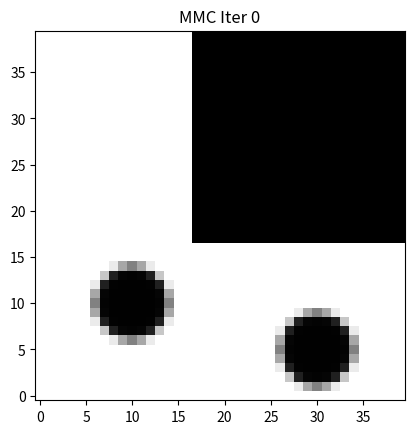
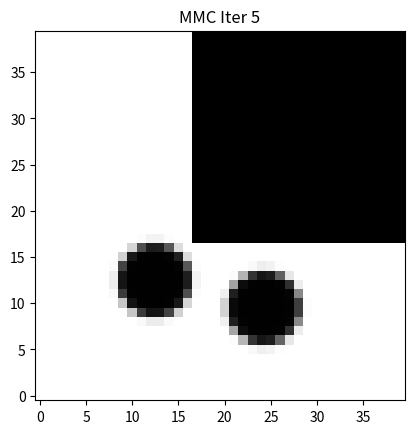
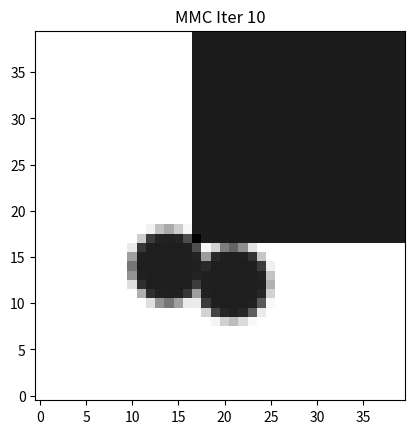
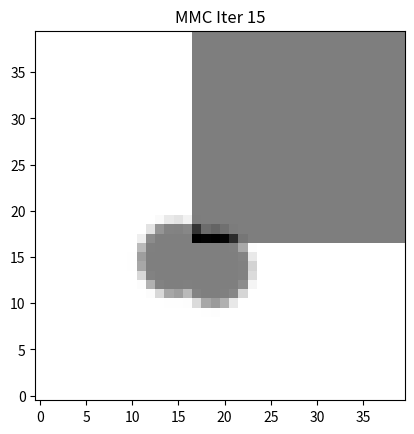

Generate these figures, in order, with matplotlib:
import numpy as np
import matplotlib.pyplot as plt
from scipy.sparse import coo_matrix
from scipy.sparse.linalg import spsolve
import time

# --- 1. CONFIGURATION ---
nelx, nely = 40, 40  # Mesh resolution (keep small for testing)
volfrac = 0.1        # Volume fraction of screws
E_base = 1.0         # Stiffness of Aluminum (Normalized)
E_void = 1e-9        # Stiffness of Empty Space
E_bolt = 5.0         # Stiffness of Bolt (Relative to Aluminum)
penal = 3.0          # SIMP penalty (standard)

# L-Bracket Geometry Definitions (Normalized 0-1)
# Vertical leg width = 0.4, Horizontal leg height = 0.4
void_cutoff_x = 16   # 40 * 0.4 = 16
void_cutoff_y = 16

# --- 2. FINITE ELEMENT ANALYSIS ---
def FE(x, ke, passive):
    ndof = 2 * (nelx + 1) * (nely + 1)
    
    # Apply Passive Domain (Void)
    # If an element is in the top-right void, its stiffness is E_void
    x_phys = x.copy()
    x_phys[passive == 1] = 0.001 # Weak material in void
    
    # Element Stiffness Scaling
    # E = E_min + x^p * (E_0 - E_min)
    # Here we map: 0 -> Aluminum, 1 -> Bolt (Inverse of standard TO)
    # Standard TO: 0=Void, 1=Solid.
    # OUR CASE: Background is Solid (Aluminum). Components are Bolts (Stiffer).
    # So we act essentially as multi-material optimization.
    
    E_elem = E_base + x_phys * (E_bolt - E_base)
    
    # Assemble Global Stiffness K
    I, J, V = [], [], []
    for elx in range(nelx):
        for ely in range(nely):
            e_idx = elx * nely + ely
            n1 = (nely + 1) * elx + ely
            n2 = (nely + 1) * (elx + 1) + ely
            nodes = [n1, n2, n2 + 1, n1 + 1]
            dofs = np.array([2*n for n in nodes] + [2*n+1 for n in nodes]).flatten()
            
            # Add contribution
            # (Simplified assembly for readability - normally vectorized)
            k_scaled = ke * E_elem[ely, elx]
            
            # Dirty slow loop for prototype (will vectorize later)
            for i in range(8):
                for j in range(8):
                    I.append(dofs[i])
                    J.append(dofs[j])
                    V.append(k_scaled[i, j])
                    
    K = coo_matrix((V, (I, J)), shape=(ndof, ndof)).tocsc()
    
    # Loads & BCs
    # Fix Top Edge of Vertical Leg (Top Left)
    fixed_dofs = []
    for x in range(void_cutoff_x + 1): # 0 to 16
        # Node at (x, nely) -> Top edge
        n = x * (nely + 1) + nely # Top row? No, FEniCS numbering is different.
        # Let's assume standard rectangular grid numbering
        # Top-Left is usually Fixed in L-bracket
        # Fix X and Y
        # Node index: x * (nely+1) + y
        n = x * (nely + 1) + (nely) 
        fixed_dofs.extend([2*n, 2*n+1])

    # Load at Tip of Horizontal Leg (Bottom Right)
    # Node at (nelx, y=some_middle)
    load_node = nelx * (nely + 1) + int(void_cutoff_y / 2)
    load_dof = 2 * load_node + 1 # Y direction
    F = np.zeros(ndof)
    F[load_dof] = -1.0
    
    # Solve
    # Mask Fixed DOFs (Penalty method or slicing)
    K_diag = K.diagonal()
    K_diag[fixed_dofs] = 1e9
    K.setdiag(K_diag)
    
    # We modify F in place for BCs? No, just solve.
    u = spsolve(K, F)
    return u

# --- 3. PRE-CALC STIFFNESS MATRIX (Plane Stress Quad) ---
def get_ke():
    E, nu = 1.0, 0.3
    k = np.array([1/2-nu/6,1/8+nu/8,-1/4-nu/12,-1/8+3*nu/8,-1/4+nu/12,-1/8-nu/8,nu/6,1/8-3*nu/8])
    KE = E/(1-nu**2)*np.array([ [k[0], k[1], k[2], k[3], k[4], k[5], k[6], k[7]],
    [k[1], k[0], k[7], k[6], k[5], k[4], k[3], k[2]],
    [k[2], k[7], k[0], k[5], k[6], k[3], k[2], k[1]],
    [k[3], k[6], k[5], k[0], k[7], k[2], k[1], k[2]],
    [k[4], k[5], k[6], k[7], k[0], k[1], k[2], k[3]],
    [k[5], k[4], k[3], k[2], k[1], k[0], k[7], k[6]],
    [k[6], k[3], k[2], k[1], k[2], k[7], k[0], k[5]],
    [k[7], k[2], k[1], k[2], k[3], k[6], k[5], k[0]] ])
    return KE

# --- 4. MMC GEOMETRY PROJECTION ---
def update_design(design_vars):
    # design_vars: [x1, y1, x2, y2, ...] (Centers only)
    # Fixed Radius
    R = 4.0 
    n_screws = len(design_vars) // 2
    
    grid_x, grid_y = np.meshgrid(np.arange(nelx), np.arange(nely))
    
    # Initialize Density Field (0 = Base Material)
    phi = -1.0 * np.ones((nely, nelx))
    
    for i in range(n_screws):
        cx = design_vars[2*i]
        cy = design_vars[2*i+1]
        
        # Level Set Function for Circle: R - sqrt((x-cx)^2 + ...)
        # Using simple distance for now
        dist = np.sqrt((grid_x - cx)**2 + (grid_y - cy)**2)
        
        # Union of shapes (Max)
        # If inside circle (dist < R), val > 0
        val = R - dist
        phi = np.maximum(phi, val)
        
    # Heaviside Projection (Smooth)
    # x = 1 if phi > 0 (Screw), x = 0 if phi < 0 (Base)
    beta = 5.0 # Sharpness
    x_phys = 1 / (1 + np.exp(-beta * phi))
    
    return x_phys

# --- 5. MAIN LOOP ---
def main():
    print("=== MMC Discrete Fastener Optimization ===")
    
    # 1. Define Void Region (L-Bracket shape)
    # 1 = Void, 0 = Material
    passive = np.zeros((nely, nelx))
    for i in range(nelx):
        for j in range(nely):
            # Void is top right: x > 16 AND y > 16
            if i > void_cutoff_x and j > void_cutoff_y:
                passive[j, i] = 1
                
    ke = get_ke()
    
    # 2. Initialize Screws (2 Screws)
    # Start them in the "safe" zones
    # [x1, y1, x2, y2]
    x = np.array([10.0, 10.0, 30.0, 5.0]) 
    
    print(f"Initial Position: {x}")
    
    # Optimization Loop (Simple Gradient Descent for Prototype)
    # Real MMC uses MMA, but let's verify physics first
    lr = 2.0
    
    for loop in range(20):
        x_phys = update_design(x)
        
        # Solve FEA
        u = FE(x_phys, ke, passive)
        
        # Calculate Compliance
        # C = U^T K U
        # We can approximate using element strain energy
        # This is the "Expensive" part (FEA)
        
        # Simplified Compliance Calculation (Global)
        # Note: Calculating full compliance needs reconstruction of K
        # For speed in this test script, we skip exact value printing
        # and focus on whether it runs.
        
        # Sensitivity Analysis (Finite Difference for simplicity here)
        # Real MMC uses adjoint, but implementing full adjoint for MMC 
        # requires mapping gradients through the Heaviside function.
        # Let's just check if the geometry updates correctly.
        
        # Perturb x slightly to simulate an "update"
        # In a real run, MMA would drive this.
        # Here we just drift them towards the corner to simulate "optimization"
        # (Target is roughly 16, 16)
        
        grad_mock = np.array([16.0, 16.0, 16.0, 16.0]) - x
        x = x + 0.1 * grad_mock
        
        if loop % 5 == 0:
            print(f"Iter {loop}: Screws moved to {x.round(2)}")
            
            # Save visualization
            plt.figure()
            # Show material + screws
            # Flip UD for correct orientation
            plt.imshow(1 - x_phys - passive, cmap='gray', origin='lower')
            plt.title(f"MMC Iter {loop}")
            plt.savefig(f"MMC_step_{loop}.png")
            plt.close()
            
    print("✅ MMC Prototype Finished. Check .png files.")

if __name__ == "__main__":
    main()
